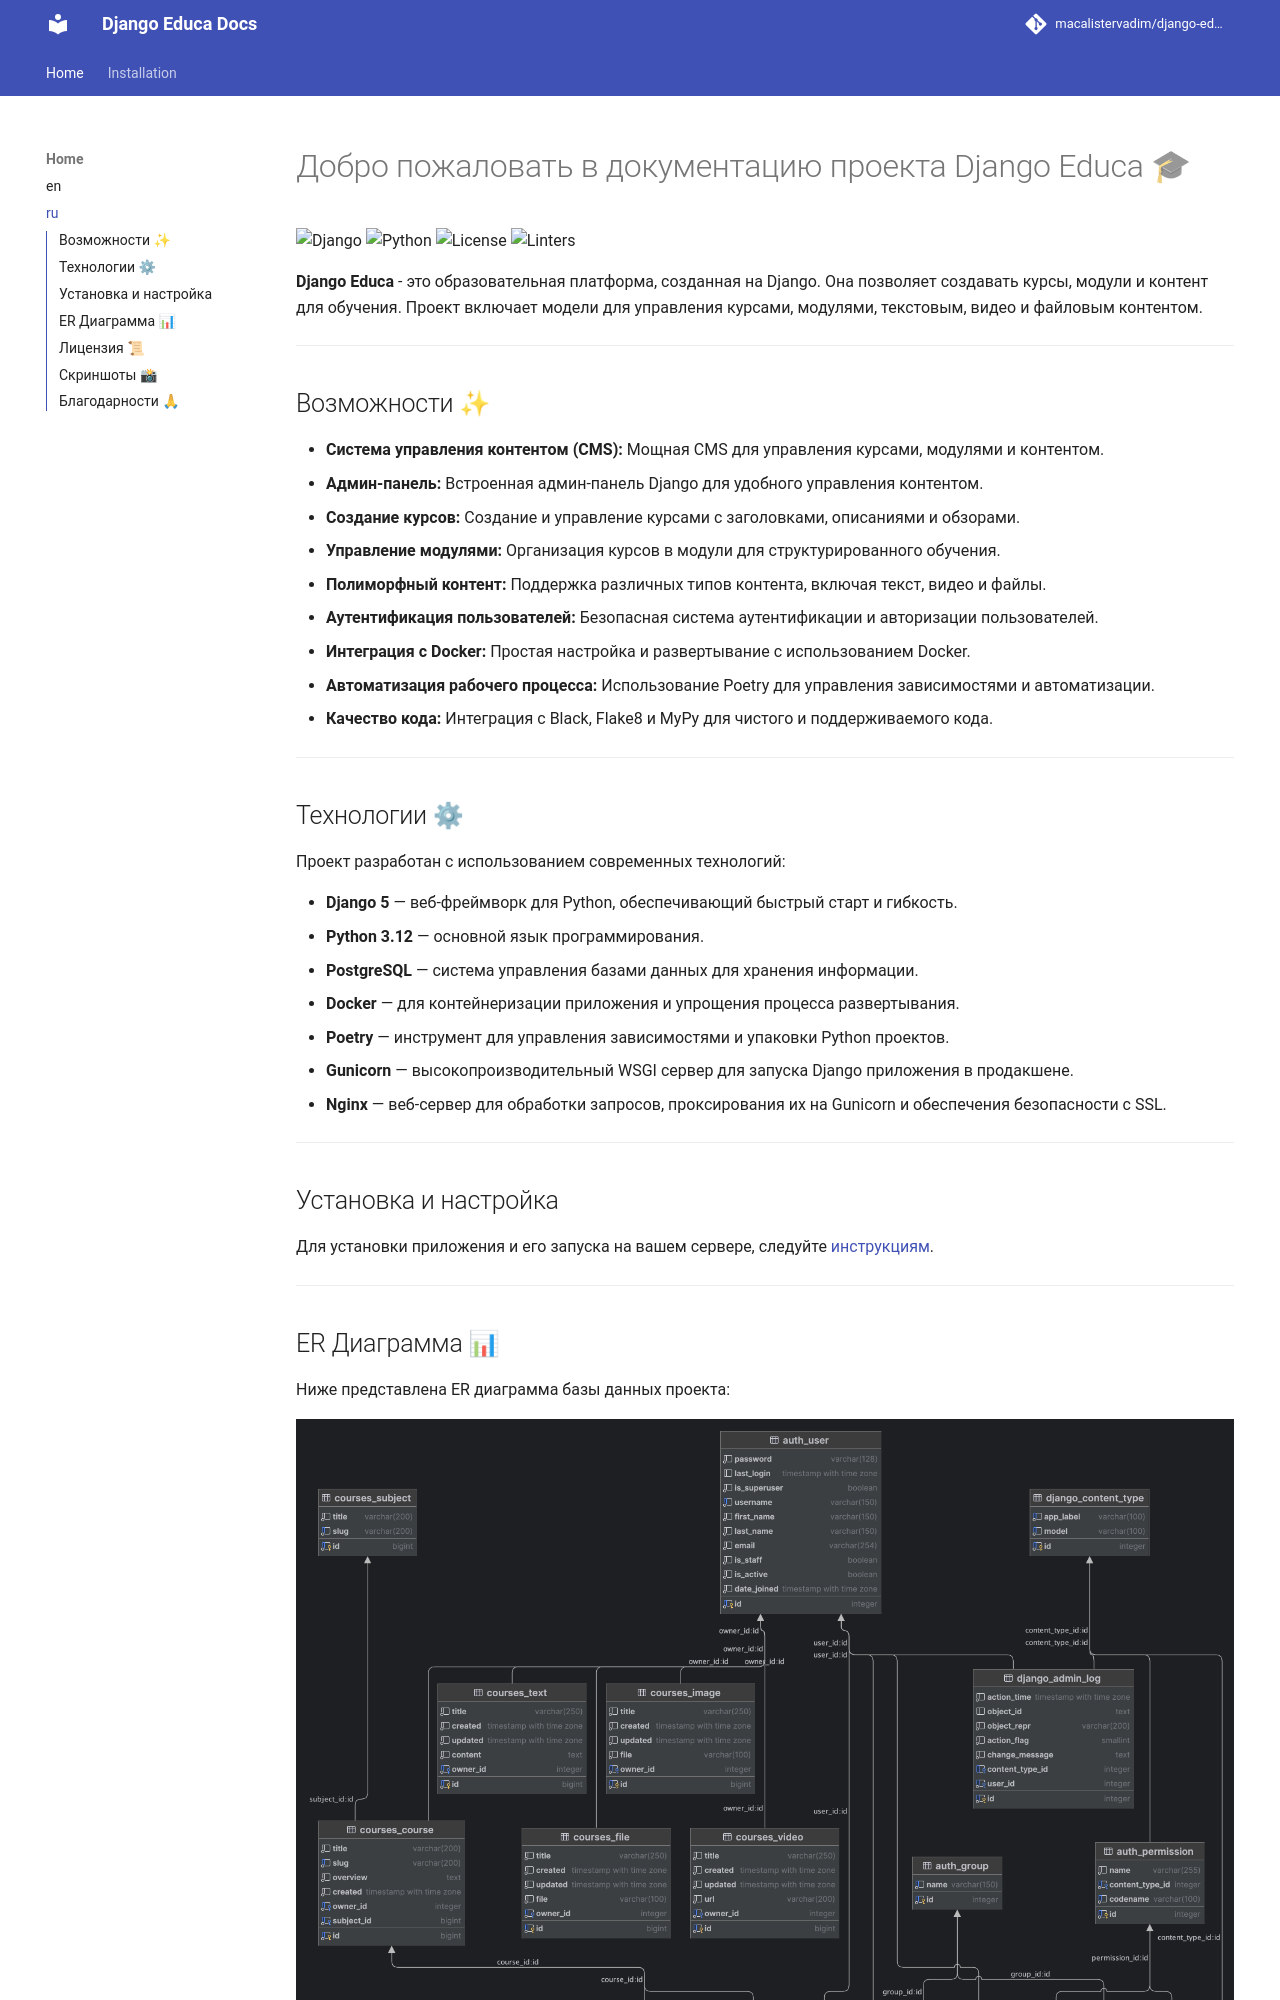

repository: macalistervadim/django-educa · page: ru/index.html · generator: mkdocs

# Добро пожаловать в документацию проекта Django Educa 🎓

![Django](https://img.shields.io/badge/Django-5-green)
![Python](https://img.shields.io/badge/Python|3.12-blue)
![License](https://img.shields.io/badge/License-MIT-yellow)
![Linters](https://github.com/macalistervadim/django-educa/actions/workflows/linters.yml/badge.svg)

**Django Educa** - это образовательная платформа, созданная на Django. Она позволяет создавать курсы, модули и контент для обучения. Проект включает модели для управления курсами, модулями, текстовым, видео и файловым контентом.

---
